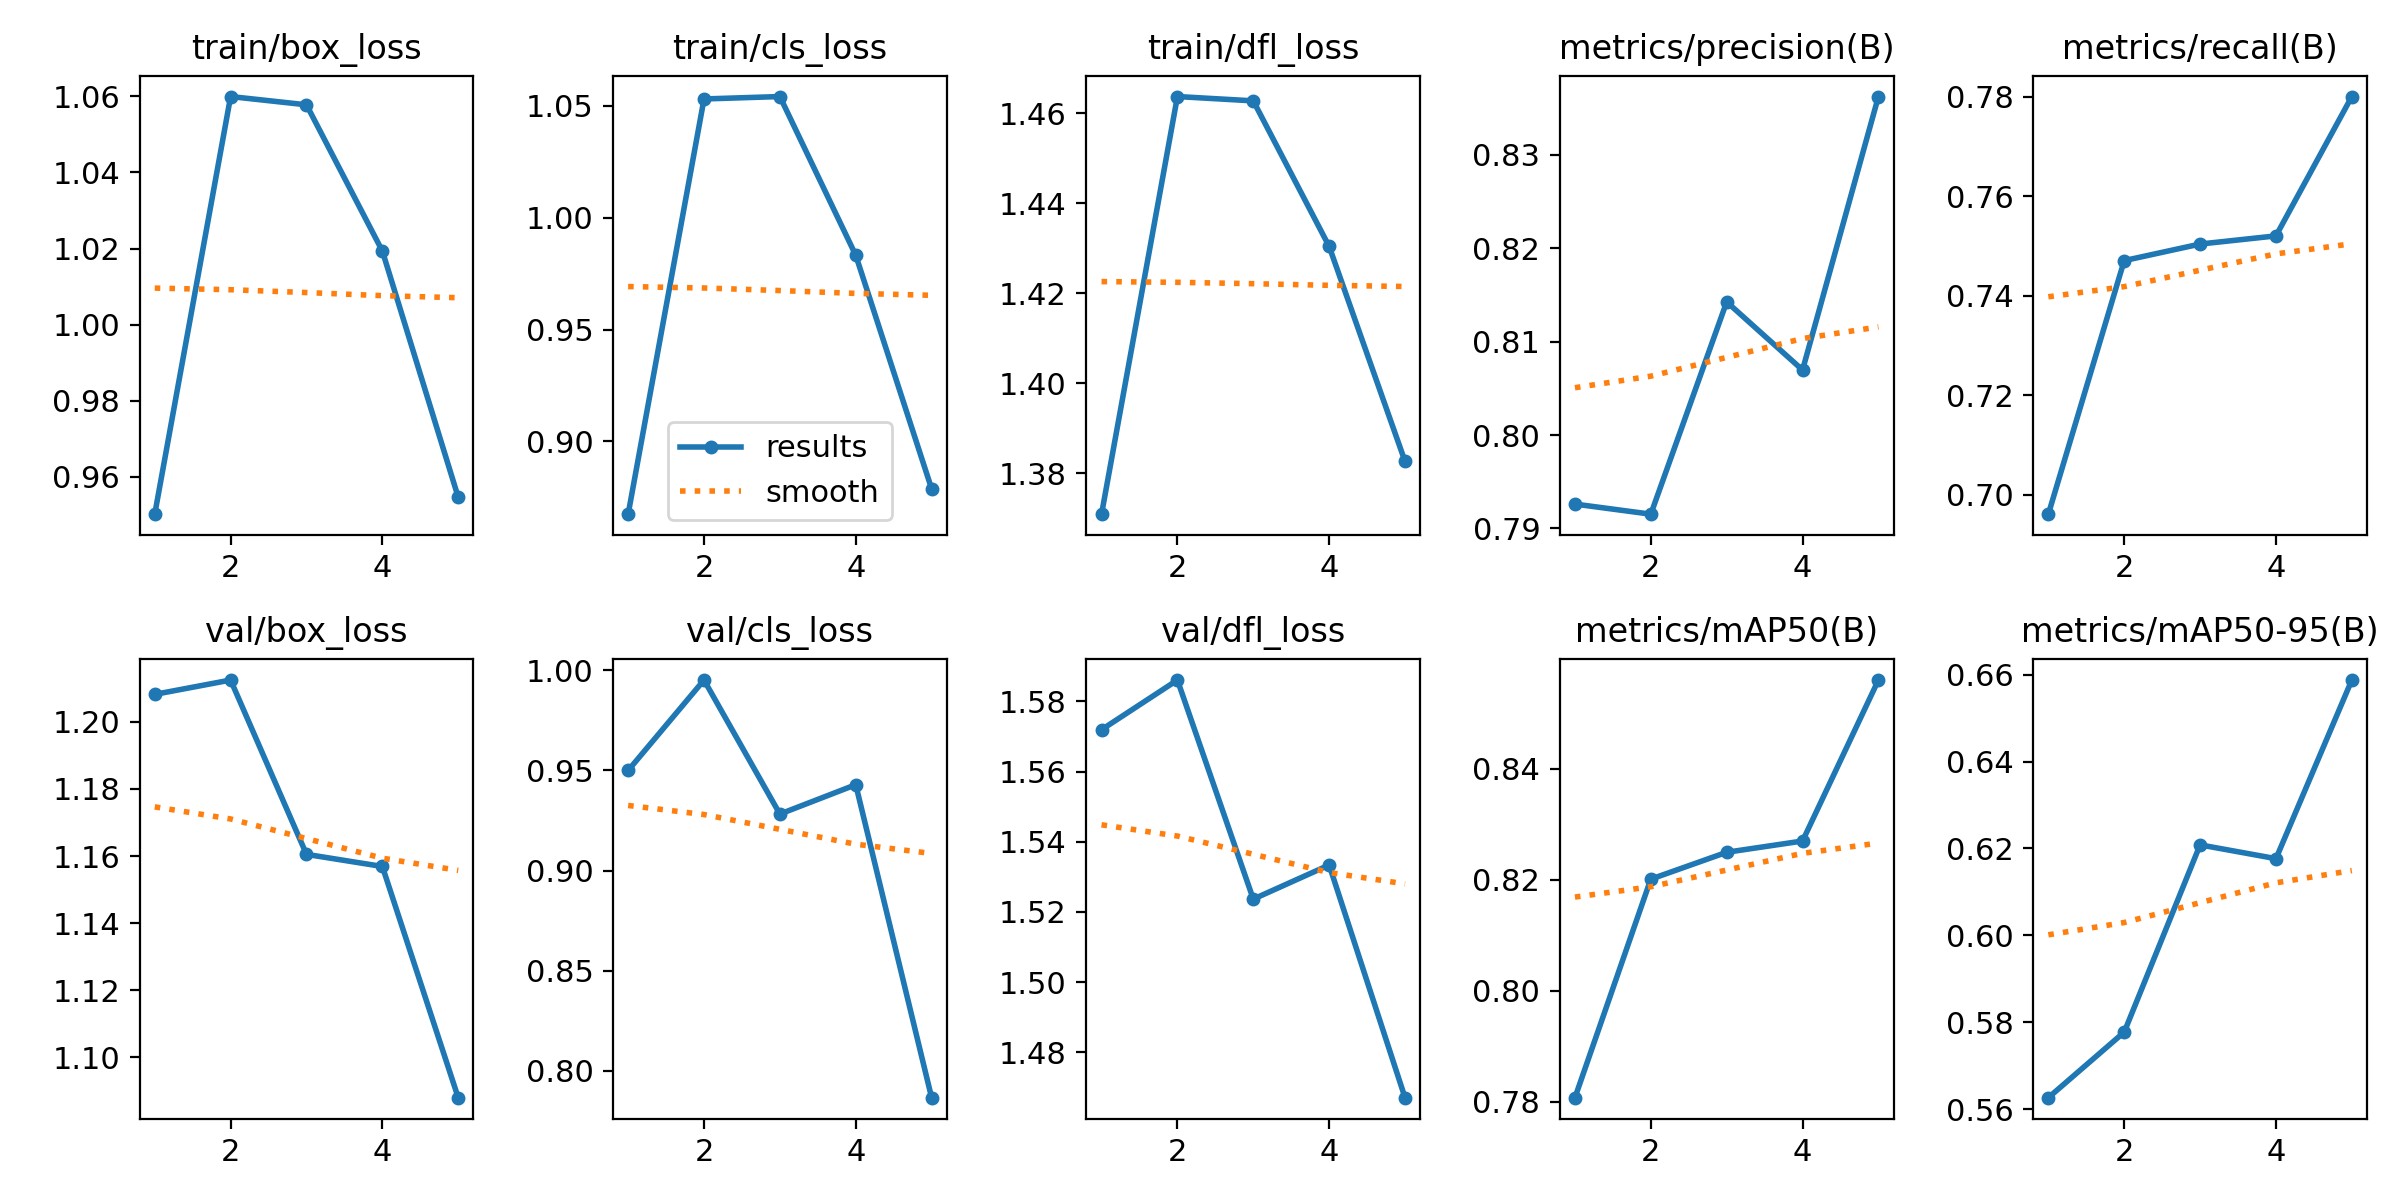

The file beside this chart, header and first rows:
epoch, time, train/box_loss, train/cls_loss, train/dfl_loss, metrics/precision(B), metrics/recall(B), metrics/mAP50(B), metrics/mAP50-95(B), val/box_loss, val/cls_loss, val/dfl_loss, lr/pg0, lr/pg1, lr/pg2
1, 583.2, 0.9502, 0.8675, 1.371, 0.7926, 0.696, 0.7808, 0.5626, 1.208, 0.95, 1.572, 0.0003028, 0.0003028, 0.0003028
2, 1150, 1.06, 1.053, 1.464, 0.7915, 0.747, 0.8201, 0.5777, 1.212, 0.9952, 1.586, 0.0004859, 0.0004859, 0.0004859
3, 1713, 1.058, 1.054, 1.463, 0.8143, 0.7503, 0.8249, 0.6208, 1.161, 0.9282, 1.524, 0.0005489, 0.0005489, 0.0005489
4, 2268, 1.019, 0.9832, 1.43, 0.807, 0.752, 0.827, 0.6177, 1.157, 0.9429, 1.533, 0.0003691, 0.0003691, 0.0003691
5, 2802, 0.9546, 0.8789, 1.383, 0.8362, 0.78, 0.856, 0.6588, 1.088, 0.7865, 1.467, 0.0001891, 0.0001891, 0.0001891
